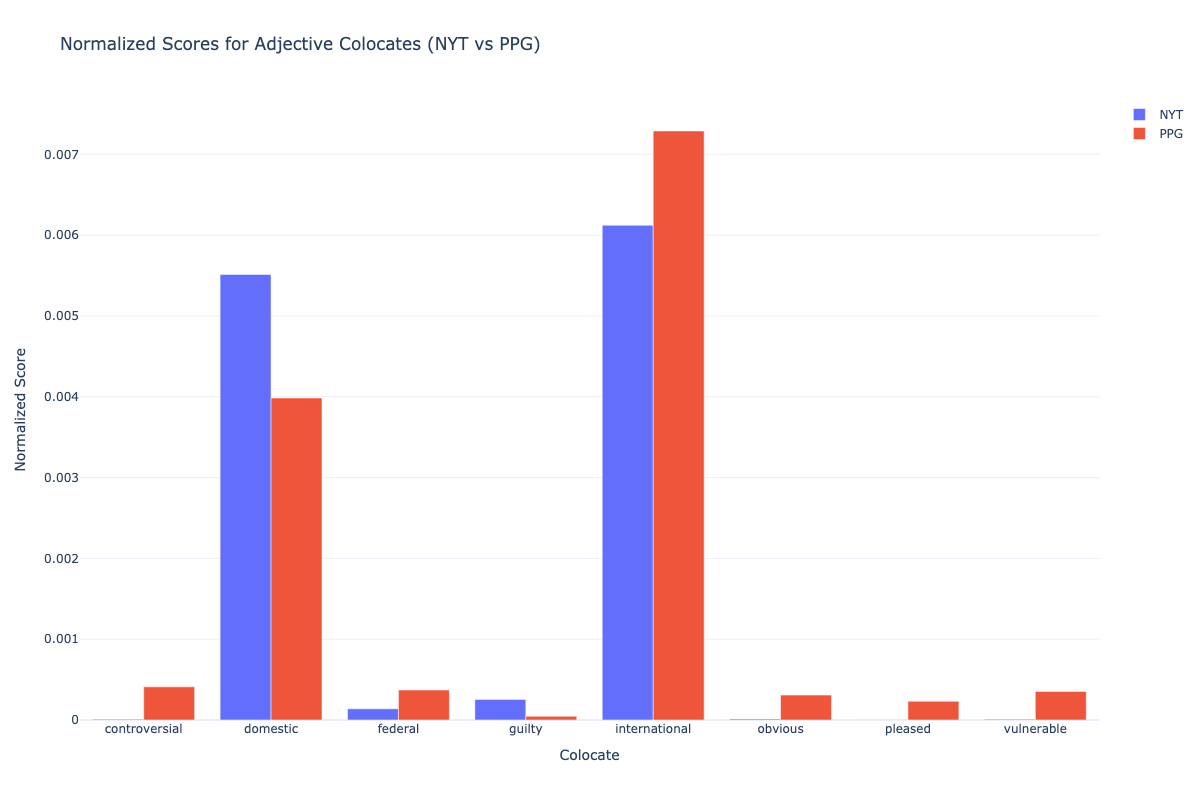

The data file committed next to this chart (first rows):
colocate, label, score_normalized, score
international, nyt, 0.006122, 1795
domestic, nyt, 0.005513, 1616
guilty, nyt, 0.0002548, 74.69
graphic, nyt, 0.0001865, 54.68
modern, nyt, 0.0001614, 47.3
most, nyt, 0.0001555, 45.58
israeli, nyt, 0.0001548, 45.38
soft, nyt, 0.0001459, 42.76
federal, nyt, 0.0001383, 40.53
united, nyt, 0.0001343, 39.36
former, nyt, 0.0001162, 34.06
act, nyt, 0.0001146, 33.59
tough, nyt, 0.000112, 32.83
last, nyt, 0.0001094, 32.07
economic, nyt, 0.000106, 31.07
dictionary, nyt, 0.000101, 29.6
black, nyt, 0.0001007, 29.53
military, nyt, 9.930172201654913e-05, 29.11
small, nyt, 8.912947031851863e-05, 26.13
islamic, nyt, 8.814481628985163e-05, 25.84
young, nyt, 8.764063443280593e-05, 25.69
synonymous, nyt, 8.74676353727912e-05, 25.64
french, nyt, 8.091039179844793e-05, 23.72
next, nyt, 7.658831846687236e-05, 22.45
effective, nyt, 7.538666985421623e-05, 22.1
social, nyt, 7.292545700986117e-05, 21.38
subnational, nyt, 7.219062047883324e-05, 21.16
much, nyt, 7.139044430151689e-05, 20.93
incalculable, nyt, 7.084646291972257e-05, 20.77
russian, nyt, 7.066605849070228e-05, 20.71
gaseous, nyt, 7.064226314271895e-05, 20.71
american, nyt, 6.858210468158839e-05, 20.1
bubble, nyt, 6.598187834630052e-05, 19.34
recent, nyt, 6.361542457231252e-05, 18.65
lebanese, nyt, 6.349186633513051e-05, 18.61
african, nyt, 6.27052973550235e-05, 18.38
criminal, nyt, 6.260215282994754e-05, 18.35
medical, nyt, 6.252119965275214e-05, 18.33
radical, nyt, 6.208485853732619e-05, 18.2
local, nyt, 6.0872338361077434e-05, 17.84
general, nyt, 6.072369799028799e-05, 17.8
counter, nyt, 5.924760857559633e-05, 17.37
urban, nyt, 5.833904591171331e-05, 17.1
spanish, nyt, 5.637286427717349e-05, 16.52
many, nyt, 5.562512798695176e-05, 16.3
wide, nyt, 5.529585697901224e-05, 16.21
real, nyt, 5.310980102370871e-05, 15.57
probable, nyt, 5.194249633203663e-05, 15.23
senior, nyt, 5.144014434738613e-05, 15.08
red, nyt, 5.054451615159023e-05, 14.82
transnational, nyt, 5.0382073611133925e-05, 14.77
unlawful, nyt, 4.934974729396273e-05, 14.47
english, nyt, 4.907646746957539e-05, 14.39
separate, nyt, 4.8129916605468175e-05, 14.11
presidential, nyt, 4.642572300568964e-05, 13.61
unite, nyt, 4.60048964566604e-05, 13.49
such, nyt, 4.574655347057069e-05, 13.41
greater, nyt, 4.5340445743674226e-05, 13.29
least, nyt, 4.357422544391645e-05, 12.77
political, nyt, 4.344168226945754e-05, 12.73
... 824 more rows
